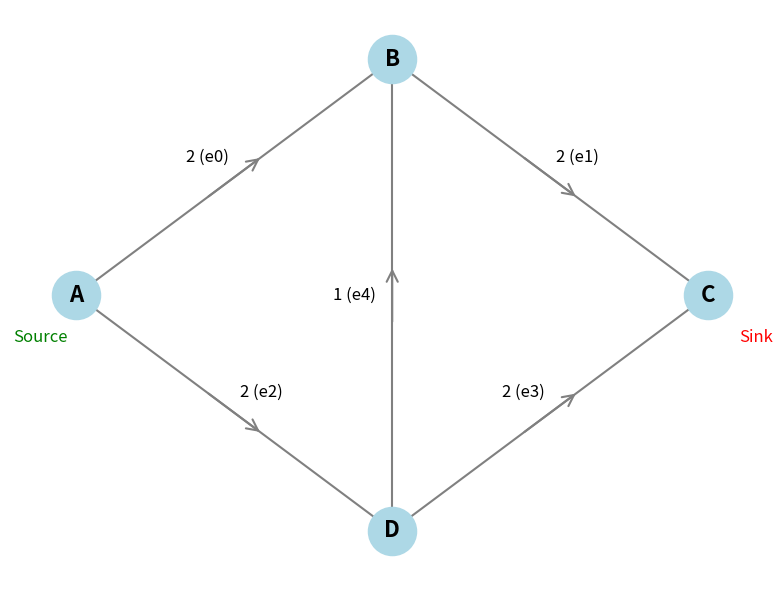

Write the Python code that produced this figure.
import networkx as nx
import matplotlib.pyplot as plt
import numpy as np
from matplotlib.patches import FancyArrowPatch


edges = [
    ('A', 'B', 2, 0),
    ('B', 'C', 2, 1),
    ('A', 'D', 2, 2),
    ('D', 'C', 2, 3),
    ('D', 'B', 1, 4)
]

G = nx.DiGraph()
for u, v, cap, idx in edges:
    G.add_edge(u, v, capacity=cap, index=idx)


pos = {
    'A': (0, 0),
    'D': (1, -1),
    'B': (1, 1),
    'C': (2, 0)
}

plt.figure(figsize=(8, 6))

nx.draw_networkx_nodes(G, pos, node_color='lightblue', node_size=1200)
nx.draw_networkx_labels(G, pos, font_size=16, font_weight='bold')

nx.draw_networkx_edges(G, pos, edge_color='gray', arrows=False,
                       connectionstyle='arc3,rad=0.1', width=1.5)


for u, v in G.edges():
    x1, y1 = pos[u]
    x2, y2 = pos[v]
    mx, my = (x1 + x2) / 2, (y1 + y2) / 2
    dx, dy = x2 - x1, y2 - y1
    length = np.hypot(dx, dy)
    if length == 0:
        continue
    dx, dy = dx / length, dy / length
    arrow_len = 0.25
    start = (mx - (arrow_len/2)*dx, my - (arrow_len/2)*dy)
    end   = (mx + (arrow_len/2)*dx, my + (arrow_len/2)*dy)
    arrow = FancyArrowPatch(start, end, arrowstyle='->', mutation_scale=20,
                            color='gray', linewidth=1.5, zorder=10)
    plt.gca().add_patch(arrow)


edge_labels = {}
label_positions = {}
for u, v, data in G.edges(data=True):
    cap = data['capacity']
    idx = data['index']
    edge_labels[(u, v)] = f"{cap} (e{idx})"

    x1, y1 = pos[u]
    x2, y2 = pos[v]
    mx, my = (x1 + x2) / 2, (y1 + y2) / 2
    dx, dy = x2 - x1, y2 - y1
    length = np.hypot(dx, dy)
    if length > 0:
        dx, dy = dx / length, dy / length

        perp_x, perp_y = -dy, dx

        offset = 0.12
        label_x = mx + perp_x * offset
        label_y = my + perp_y * offset
        label_positions[(u, v)] = (label_x, label_y)
    else:
        label_positions[(u, v)] = (mx, my)

for (u, v), label in edge_labels.items():
    x, y = label_positions[(u, v)]
    plt.text(x, y, label, fontsize=12, ha='center', va='center',
             bbox=dict(facecolor='white', edgecolor='none', alpha=0.7, boxstyle='round,pad=0.2'))

plt.text(pos['A'][0]-0.2, pos['A'][1]-0.2, 'Source', fontsize=12, color='green')
plt.text(pos['C'][0]+0.1, pos['C'][1]-0.2, 'Sink', fontsize=12, color='red')

plt.axis('off')
plt.tight_layout()
plt.savefig("example_graph.png", dpi=150)
plt.show()
